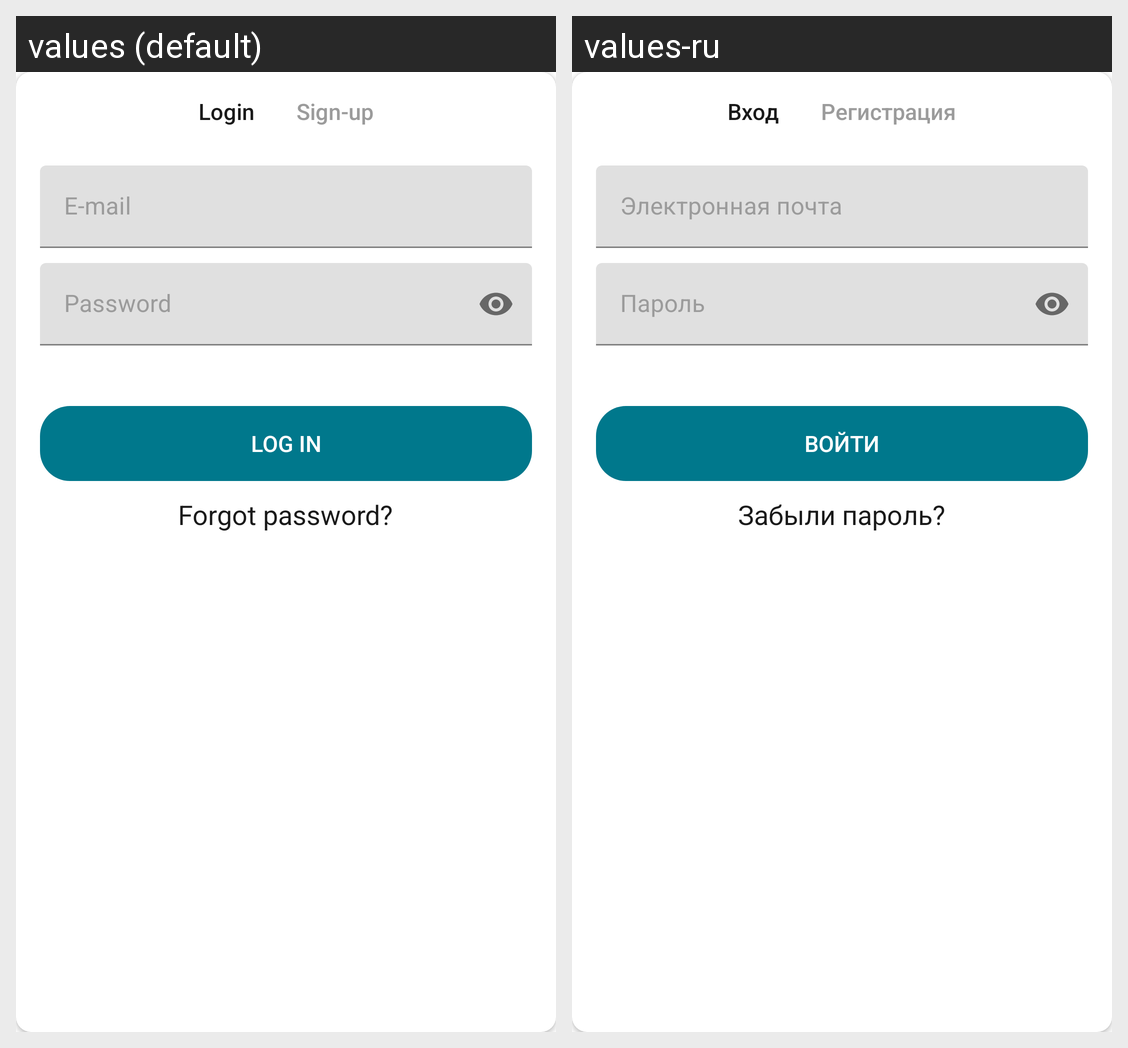

The same Android screen rendered under two of its app's locales, left to right. List the strings drawn on it with the default value and each locale's translation.
Android screen res/layout/dialog_signin.xml rendered under 2 locales, left to right: values (default), values-ru. Device: Nexus 5 (rendered at 1080×1920; each locale shown at half size, 540×960, under a caption strip naming it); theme Theme.TrickTrack.
Strings drawn on this screen, with the default value and each locale's value (text and hints the layout hard-codes, and strings that could not be matched under every locale, appear in the picture but are not listed):

signin
  values: Login
  values-ru: Вход

signup
  values: Sign-up
  values-ru: Регистрация

sign_in
  values: Log in
  values-ru: Войти

forgot_password
  values: Forgot password?
  values-ru: Забыли пароль?
